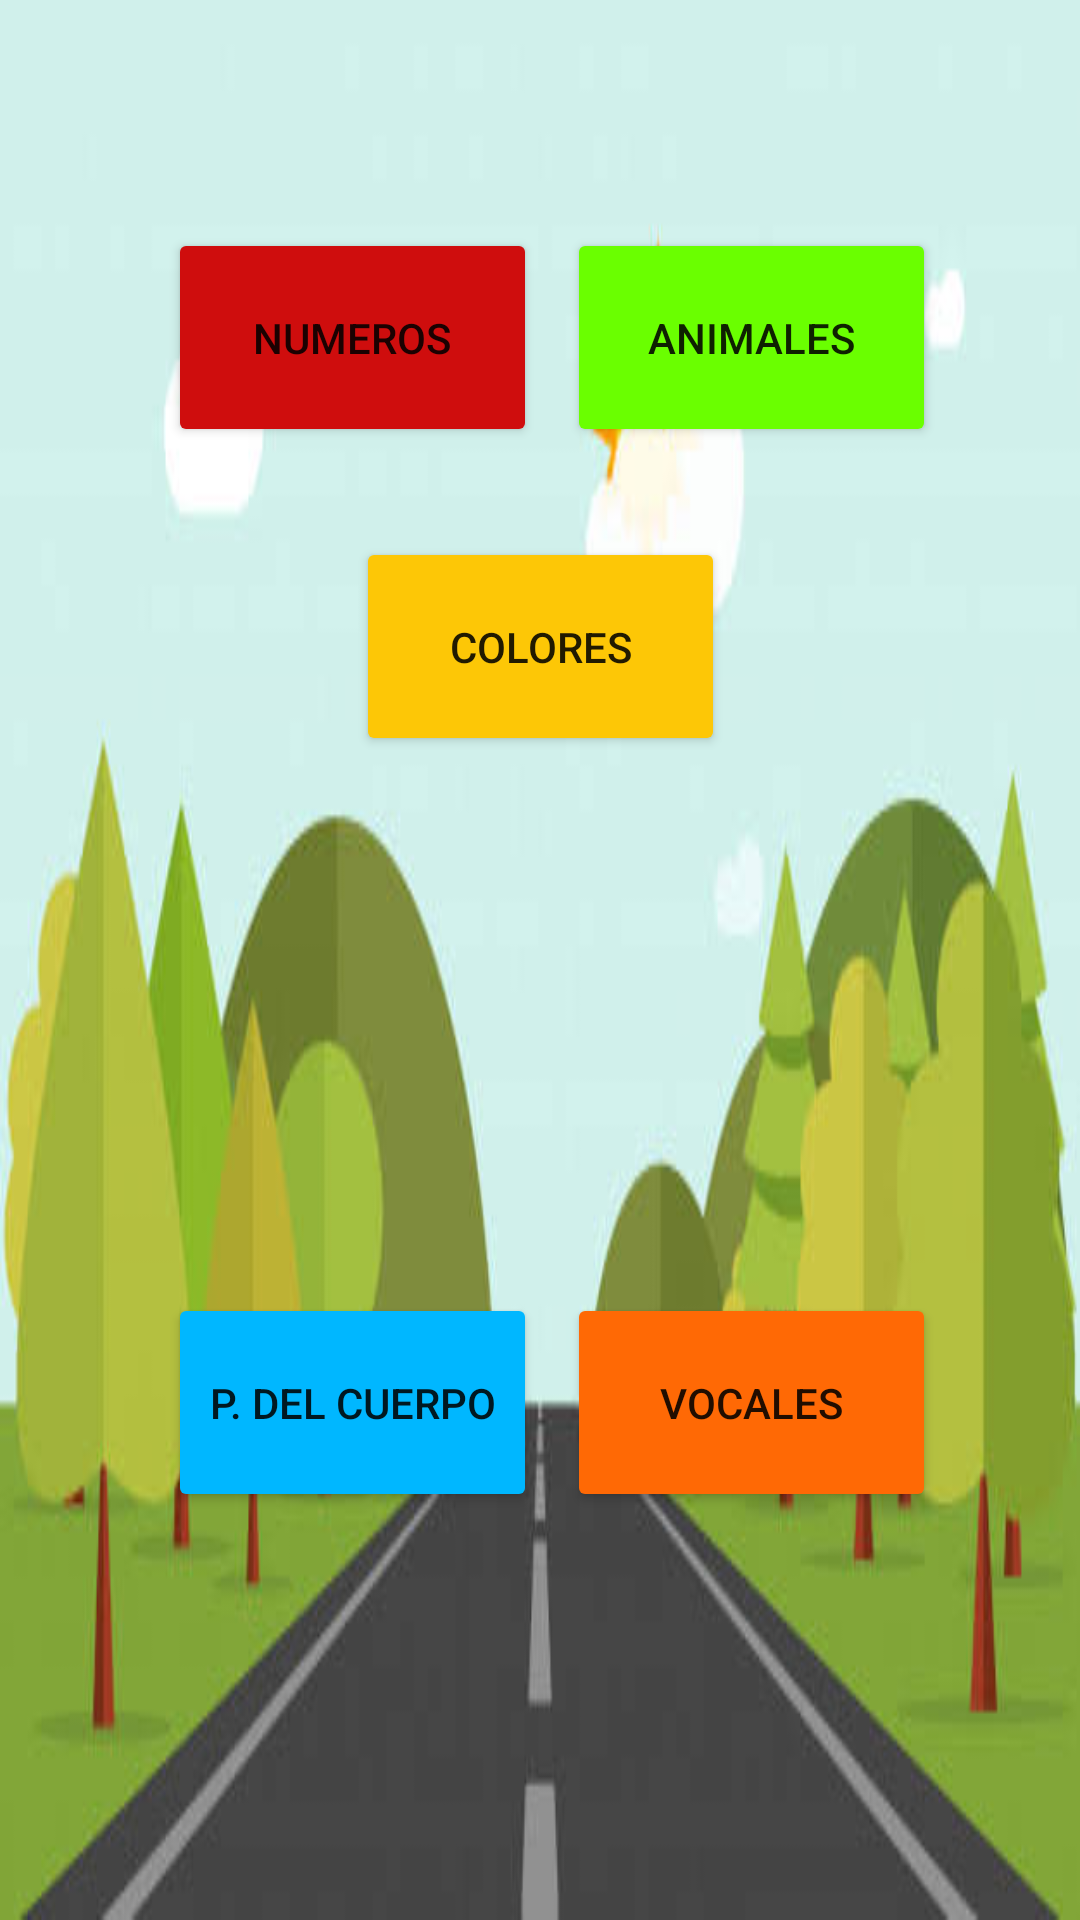

Produce the Android XML layout that renders to this screen, including the resource entries it uses.
<!-- AndroidManifest.xml: application theme Theme.AppEmi -->
<!-- res/layout/activity_main.xml -->
<?xml version="1.0" encoding="utf-8"?>
<androidx.constraintlayout.widget.ConstraintLayout xmlns:android="http://schemas.android.com/apk/res/android"
    xmlns:app="http://schemas.android.com/apk/res-auto"
    xmlns:tools="http://schemas.android.com/tools"
    android:layout_width="match_parent"
    android:layout_height="match_parent"
    android:background="@drawable/principal"
    tools:context=".MainActivity">

    <Button
        android:id="@+id/button12"
        android:layout_width="123dp"
        android:layout_height="73dp"
        android:layout_marginStart="56dp"
        android:layout_marginTop="76dp"
        android:backgroundTint="#CF0D0D"
        android:onClick="colores"
        android:text="@string/Numeros"
        app:layout_constraintStart_toStartOf="parent"
        app:layout_constraintTop_toTopOf="parent"
        tools:text="@string/Numeros" />

    <Button
        android:id="@+id/button13"
        android:layout_width="123dp"
        android:layout_height="73dp"
        android:layout_marginTop="76dp"
        android:layout_marginEnd="48dp"
        android:backgroundTint="#6AFF00"
        android:onClick="animales"
        android:text="@string/Animales"
        app:layout_constraintEnd_toEndOf="parent"
        app:layout_constraintTop_toTopOf="parent"
        tools:text="@string/Animales" />

    <Button
        android:id="@+id/button14"
        android:layout_width="123dp"
        android:layout_height="73dp"
        android:layout_marginStart="56dp"
        android:layout_marginBottom="136dp"
        android:backgroundTint="#00B7FF"
        android:text="@string/cuerpo"
        app:layout_constraintBottom_toBottomOf="parent"
        app:layout_constraintStart_toStartOf="parent"
        tools:text="@string/cuerpo" />

    <Button
        android:id="@+id/button15"
        android:layout_width="123dp"
        android:layout_height="73dp"
        android:layout_marginEnd="48dp"
        android:layout_marginBottom="136dp"
        android:backgroundTint="#FF6905"
        android:onClick="vocales"
        android:text="@string/vocales"
        app:layout_constraintBottom_toBottomOf="parent"
        app:layout_constraintEnd_toEndOf="parent"
        tools:text="@string/vocales" />

    <Button
        android:id="@+id/button16"
        android:layout_width="123dp"
        android:layout_height="73dp"
        android:layout_marginBottom="388dp"
        android:backgroundTint="#FDC706"
        android:text="@string/colores"
        app:layout_constraintBottom_toBottomOf="parent"
        app:layout_constraintEnd_toEndOf="parent"
        app:layout_constraintStart_toStartOf="parent"
        tools:text="@string/colores" />

</androidx.constraintlayout.widget.ConstraintLayout>
<!-- resources referenced by this layout -->
<resources>
  <!-- drawable principal: jpeg bitmap (drawable-v24, 16481 bytes) -->
  <string name="Animales">Animales</string>
  <string name="Numeros">Numeros</string>
  <string name="colores">Colores</string>
  <string name="cuerpo">P. del cuerpo</string>
  <string name="vocales">Vocales</string>
  <style name="Theme.AppEmi" parent="Theme.MaterialComponents.DayNight.DarkActionBar">
          
          <item name="colorPrimary">@color/purple_500</item>
          <item name="colorPrimaryVariant">@color/purple_700</item>
          <item name="colorOnPrimary">@color/white</item>
          
          <item name="colorSecondary">@color/teal_200</item>
          <item name="colorSecondaryVariant">@color/teal_700</item>
          <item name="colorOnSecondary">@color/white</item>
          
          <item name="android:statusBarColor" tools:targetApi="l">?attr/colorPrimaryVariant</item>
          
      </style>
  <!-- not gathered from this repository: default colours our renderer supplied (Android Studio template values) -->
  <color name="purple_500">#FF6200EE</color>
  <color name="purple_700">#FF3700B3</color>
  <color name="teal_200">#FF03DAC5</color>
  <color name="teal_700">#FF018786</color>
  <color name="white">#FFFFFFFF</color>
</resources>
